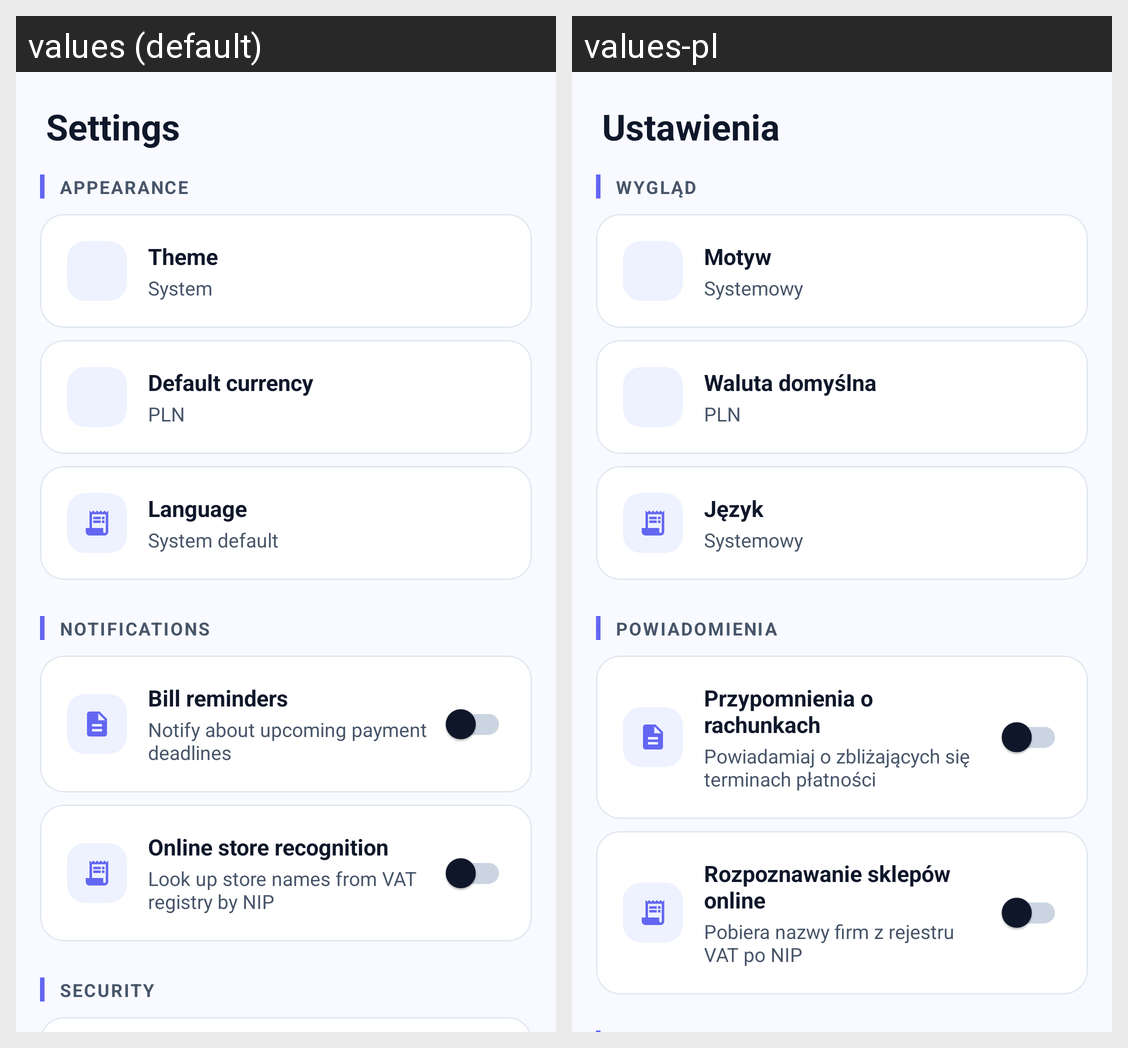

The Android screen above is rendered under two locales of the same app. Produce the string resources it draws, with the default and per-locale values.
Android screen res/layout/fragment_settings.xml rendered under 2 locales, left to right: values (default), values-pl. Device: Nexus 5 (rendered at 1080×1920; each locale shown at half size, 540×960, under a caption strip naming it); theme Theme.BudgetOCR.
Strings drawn on this screen, with the default value and each locale's value (text and hints the layout hard-codes, and strings that could not be matched under every locale, appear in the picture but are not listed):

settings_title
  values: Settings
  values-pl: Ustawienia

appearance_section
  values: Appearance
  values-pl: Wygląd

theme
  values: Theme
  values-pl: Motyw

system_theme
  values: System
  values-pl: Systemowy

default_currency
  values: Default currency
  values-pl: Waluta domyślna

pln
  values: PLN
  values-pl: PLN

language_setting
  values: Language
  values-pl: Język

language_system
  values: System default
  values-pl: Systemowy

notifications_section
  values: Notifications
  values-pl: Powiadomienia

enable_bill_reminders
  values: Bill reminders
  values-pl: Przypomnienia o rachunkach

bill_reminders_description
  values: Notify about upcoming payment deadlines
  values-pl: Powiadamiaj o zbliżających się terminach płatności

store_lookup_title
  values: Online store recognition
  values-pl: Rozpoznawanie sklepów online

store_lookup_description
  values: Look up store names from VAT registry by NIP
  values-pl: Pobiera nazwy firm z rejestru VAT po NIP
